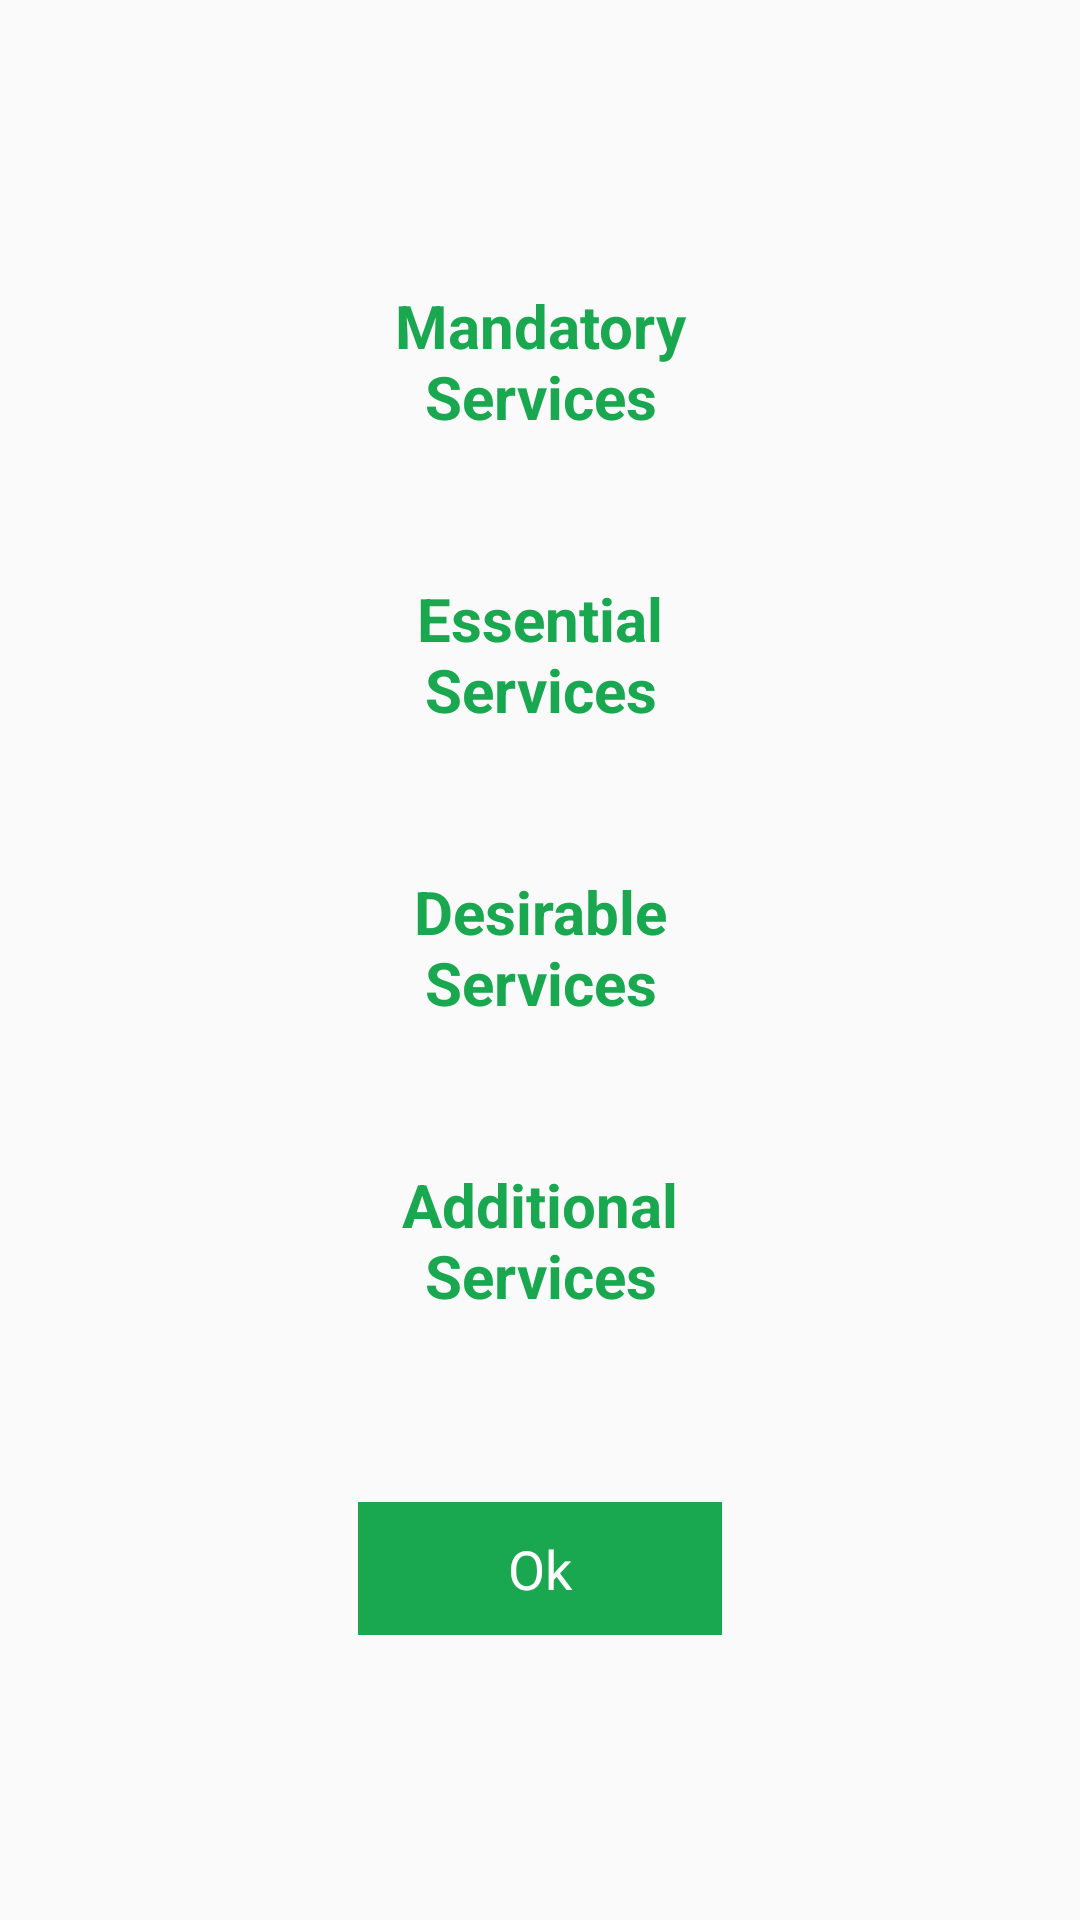

Write the Android layout XML for this screen, with the resource values it uses.
<!-- AndroidManifest.xml: application theme AppTheme -->
<!-- res/layout/activity_ctptresult.xml -->
<?xml version="1.0" encoding="utf-8"?>
<RelativeLayout xmlns:android="http://schemas.android.com/apk/res/android"
    xmlns:tools="http://schemas.android.com/tools"
    android:layout_width="match_parent"
    android:layout_height="match_parent"
    android:orientation="vertical"
    android:padding="10dp"
    tools:context=".view.ctpt.CTPTResultActivity">

    <TextView
        android:id="@+id/app_version"
        android:layout_width="wrap_content"
        android:layout_height="wrap_content"
        android:paddingLeft="10dp"
        android:paddingTop="5dp"
        android:paddingBottom="10dp"
        android:textSize="14sp" />

    <LinearLayout
        android:layout_width="wrap_content"
        android:layout_height="wrap_content"
        android:layout_centerInParent="true"
        android:orientation="vertical">

        <TextView
            android:layout_width="match_parent"
            android:layout_height="wrap_content"
            android:gravity="center_horizontal"
            android:text="Mandatory Services"
            android:textColor="@color/colorPrimary"
            android:textSize="20sp"
            android:textStyle="bold" />

        <TextView
            android:id="@+id/mandatory_result"
            android:layout_width="match_parent"
            android:layout_height="wrap_content"
            android:gravity="center_horizontal"
            android:padding="10dp"
            android:textSize="20sp"
            android:textStyle="bold" />

        <TextView
            android:layout_width="match_parent"
            android:layout_height="wrap_content"
            android:gravity="center_horizontal"
            android:text="Essential Services"
            android:textColor="@color/colorPrimary"
            android:textSize="20sp"
            android:textStyle="bold" />

        <TextView
            android:id="@+id/essential_result"
            android:layout_width="match_parent"
            android:layout_height="wrap_content"
            android:gravity="center_horizontal"
            android:padding="10dp"
            android:textSize="20sp"
            android:textStyle="bold" />

        <TextView
            android:layout_width="match_parent"
            android:layout_height="wrap_content"
            android:gravity="center_horizontal"
            android:text="Desirable Services"
            android:textColor="@color/colorPrimary"
            android:textSize="20sp"
            android:textStyle="bold" />

        <TextView
            android:id="@+id/desirable_result"
            android:layout_width="match_parent"
            android:layout_height="wrap_content"
            android:gravity="center_horizontal"
            android:padding="10dp"
            android:textSize="20sp"
            android:textStyle="bold" />

        <TextView
            android:layout_width="match_parent"
            android:layout_height="wrap_content"
            android:gravity="center_horizontal"
            android:text="Additional Services"
            android:textColor="@color/colorPrimary"
            android:textSize="20sp"
            android:textStyle="bold" />

        <TextView
            android:id="@+id/additional_result"
            android:layout_width="match_parent"
            android:layout_height="wrap_content"
            android:gravity="center_horizontal"
            android:padding="10dp"
            android:textSize="20sp"
            android:textStyle="bold" />

        <TextView
            android:id="@+id/btn_done"
            android:layout_width="wrap_content"
            android:layout_height="wrap_content"
            android:layout_gravity="center"
            android:layout_marginTop="15dp"
            android:background="@color/colorPrimary"
            android:gravity="center"
            android:paddingLeft="50dp"
            android:paddingTop="10dp"
            android:paddingRight="50dp"
            android:paddingBottom="10dp"
            android:text="Ok"
            android:textColor="@android:color/white"
            android:textSize="@dimen/text_18" />
    </LinearLayout>
</RelativeLayout>
<!-- resources referenced by this layout -->
<resources>
  <color name="colorPrimary">#19a74f</color>
  <dimen name="text_18">18sp</dimen>
  <style name="AppTheme" parent="Theme.AppCompat.Light.DarkActionBar">
          
          <item name="colorPrimary">@color/colorPrimary</item>
          <item name="colorPrimaryDark">@color/colorPrimaryDark</item>
          <item name="colorAccent">@color/colorAccent</item>
      </style>
  <color name="colorPrimaryDark">#077932</color>
  <color name="colorAccent">#1bba41</color>
</resources>
